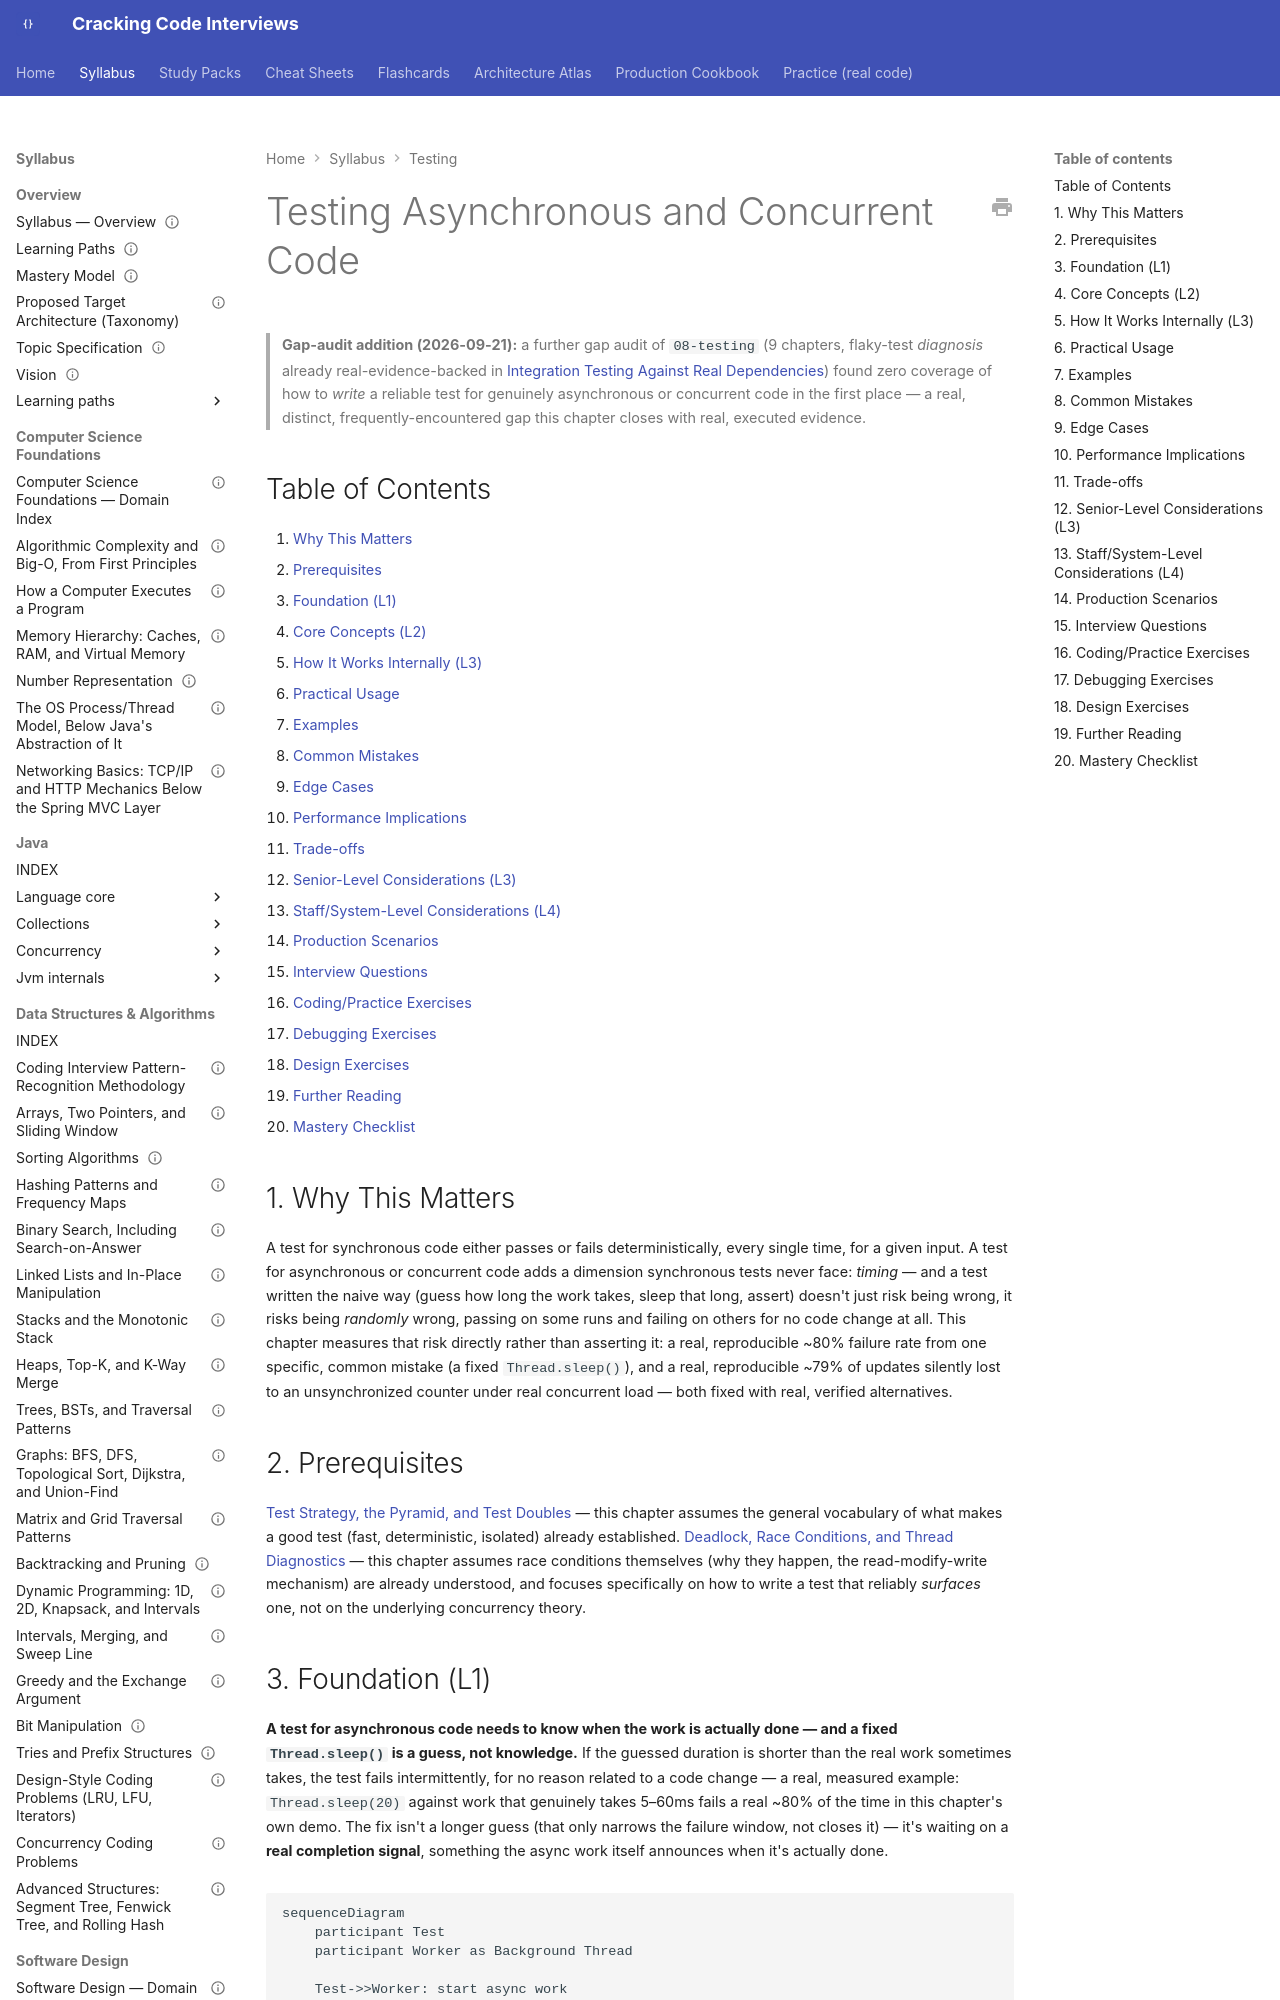

repository: JuanMelendres/cracking-code-interviews · page: syllabus/08-testing/testing-asynchronous-and-concurrent-code/index.html · generator: mkdocs

---
title: "Testing Asynchronous and Concurrent Code"
slug: testing-asynchronous-and-concurrent-code
document_type: syllabus-topic
domain: 08-testing
topic_id: T-2420
status: canonical
version: 1.0
last_updated: 2026-09-21
mastery_levels_covered: [L1, L2, L3, L4]
prerequisites:
  - test-strategy-and-test-doubles.md
  - ../02-java/concurrency/deadlock-race-conditions-and-thread-diagnostics.md
related:
  - integration-testing-against-real-dependencies.md
  - ../02-java/concurrency/deadlock-race-conditions-and-thread-diagnostics.md
practice: ../../practice/java/testing-fundamentals/testing-async-and-concurrent-code/
production_scenarios: []
interview_paths: [interview-emergency-sprint, senior-to-staff]
official_references:
  - https://docs.oracle.com/en/java/javase/21/docs/api/java.base/java/util/concurrent/CountDownLatch.html
  - https://docs.oracle.com/en/java/javase/21/docs/api/java.base/java/util/concurrent/atomic/AtomicInteger.html
---

# Testing Asynchronous and Concurrent Code

> **Gap-audit addition (2026-09-21):** a further gap audit of `08-testing` (9 chapters, flaky-test *diagnosis* already real-evidence-backed in [Integration Testing Against Real Dependencies](integration-testing-against-real-dependencies.md)) found zero coverage of how to *write* a reliable test for genuinely asynchronous or concurrent code in the first place — a real, distinct, frequently-encountered gap this chapter closes with real, executed evidence.

## Table of Contents

1. [Why This Matters](#1-why-this-matters)
2. [Prerequisites](#2-prerequisites)
3. [Foundation (L1)](#3-foundation-l1)
4. [Core Concepts (L2)](#4-core-concepts-l2)
5. [How It Works Internally (L3)](#5-how-it-works-internally-l3)
6. [Practical Usage](#6-practical-usage)
7. [Examples](#7-examples)
8. [Common Mistakes](#8-common-mistakes)
9. [Edge Cases](#9-edge-cases)
10. [Performance Implications](#10-performance-implications)
11. [Trade-offs](#11-trade-offs)
12. [Senior-Level Considerations (L3)](#12-senior-level-considerations-l3)
13. [Staff/System-Level Considerations (L4)](#13-staffsystem-level-considerations-l4)
14. [Production Scenarios](#14-production-scenarios)
15. [Interview Questions](#15-interview-questions)
16. [Coding/Practice Exercises](#16-codingpractice-exercises)
17. [Debugging Exercises](#17-debugging-exercises)
18. [Design Exercises](#18-design-exercises)
19. [Further Reading](#19-further-reading)
20. [Mastery Checklist](#20-mastery-checklist)

## 1. Why This Matters

A test for synchronous code either passes or fails deterministically, every single time, for a given input. A test for asynchronous or concurrent code adds a dimension synchronous tests never face: *timing* — and a test written the naive way (guess how long the work takes, sleep that long, assert) doesn't just risk being wrong, it risks being *randomly* wrong, passing on some runs and failing on others for no code change at all. This chapter measures that risk directly rather than asserting it: a real, reproducible ~80% failure rate from one specific, common mistake (a fixed `Thread.sleep()`), and a real, reproducible ~79% of updates silently lost to an unsynchronized counter under real concurrent load — both fixed with real, verified alternatives.

## 2. Prerequisites

[Test Strategy, the Pyramid, and Test Doubles](test-strategy-and-test-doubles.md) — this chapter assumes the general vocabulary of what makes a good test (fast, deterministic, isolated) already established. [Deadlock, Race Conditions, and Thread Diagnostics](../02-java/concurrency/deadlock-race-conditions-and-thread-diagnostics.md) — this chapter assumes race conditions themselves (why they happen, the read-modify-write mechanism) are already understood, and focuses specifically on how to write a test that reliably *surfaces* one, not on the underlying concurrency theory.
